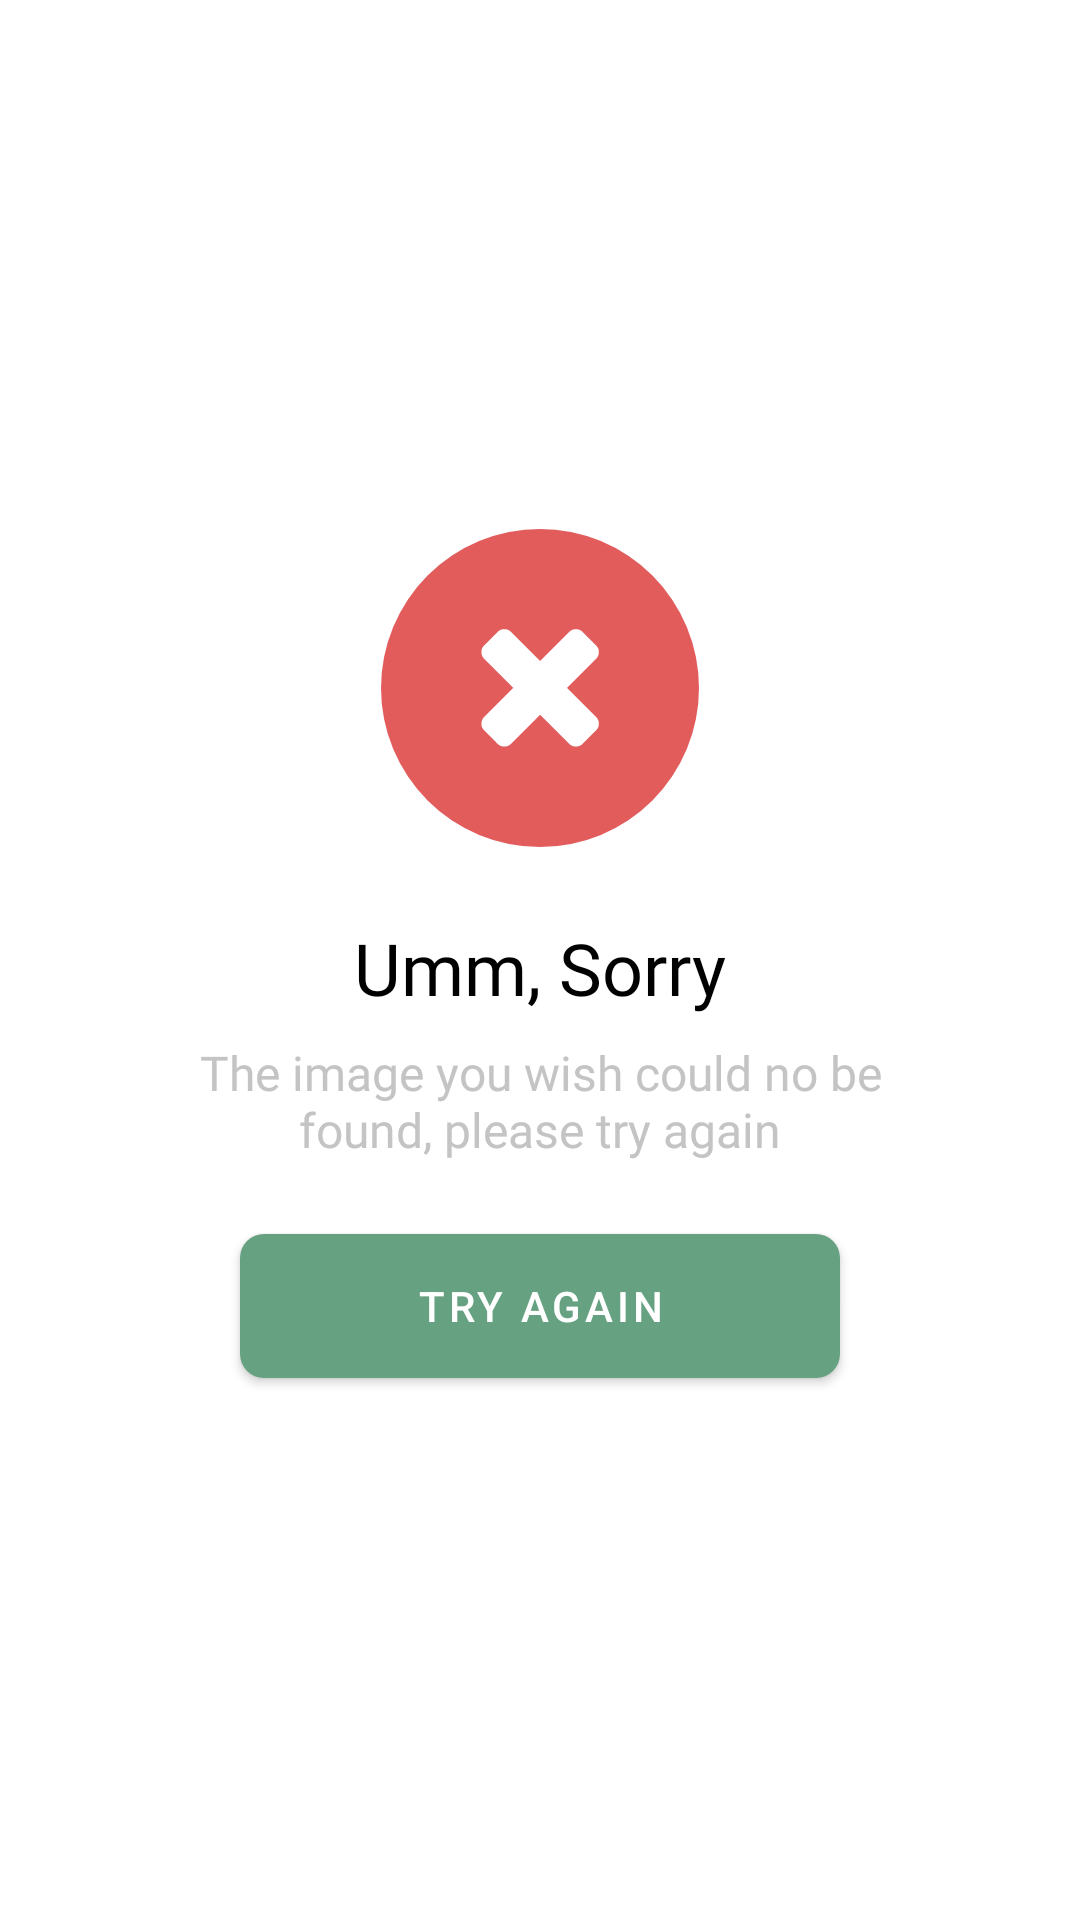

Reconstruct the res/layout file that produces this screen, plus the resources it refers to.
<!-- AndroidManifest.xml: application theme Theme.Inacure -->
<!-- res/layout/activity_failed.xml -->
<?xml version="1.0" encoding="utf-8"?>
<androidx.constraintlayout.widget.ConstraintLayout xmlns:android="http://schemas.android.com/apk/res/android"
    xmlns:app="http://schemas.android.com/apk/res-auto"
    xmlns:tools="http://schemas.android.com/tools"
    android:layout_width="match_parent"
    android:layout_height="match_parent"
    tools:context=".ui.failed.FailedActivity">

    <ImageView
        android:id="@+id/iv_error"
        android:layout_width="wrap_content"
        android:layout_height="wrap_content"
        android:src="@drawable/ic_error"
        app:layout_constraintBottom_toBottomOf="parent"
        app:layout_constraintEnd_toEndOf="parent"
        app:layout_constraintStart_toStartOf="parent"
        app:layout_constraintTop_toTopOf="parent"
        app:layout_constraintVertical_bias="0.32999998" />

    <TextView
        android:id="@+id/tv_title"
        android:layout_width="wrap_content"
        android:layout_height="wrap_content"
        android:layout_marginTop="24dp"
        android:fontFamily="@font/poppins_semi_bold"
        android:text="Umm, Sorry"
        android:textColor="@color/black"
        android:textSize="24sp"
        app:layout_constraintEnd_toEndOf="@+id/iv_error"
        app:layout_constraintStart_toStartOf="@+id/iv_error"
        app:layout_constraintTop_toBottomOf="@+id/iv_error" />

    <TextView
        android:id="@+id/tv__body"
        android:layout_width="240dp"
        android:layout_height="wrap_content"
        android:layout_marginTop="8dp"
        android:fontFamily="@font/poppins_semi_bold"
        android:text="The image you wish could no be found, please try again"
        android:textAlignment="center"
        android:textColor="#C4C4C4"
        android:textSize="16dp"
        app:layout_constraintEnd_toEndOf="@+id/tv_title"
        app:layout_constraintStart_toStartOf="@id/tv_title"
        app:layout_constraintTop_toBottomOf="@+id/tv_title" />

    <com.google.android.material.button.MaterialButton
        android:id="@+id/btn_try_again"
        android:layout_width="200dp"
        android:layout_height="wrap_content"
        android:layout_marginTop="24dp"
        android:insetTop="0dp"
        android:insetBottom="0dp"
        android:text="Try Again"
        app:cornerRadius="@dimen/my_corner"
        app:elevation="0dp"
        app:layout_constraintEnd_toEndOf="@+id/tv__body"
        app:layout_constraintStart_toStartOf="@+id/tv__body"
        app:layout_constraintTop_toBottomOf="@+id/tv__body" />

</androidx.constraintlayout.widget.ConstraintLayout>
<!-- resources referenced by this layout -->
<resources>
  <color name="black">#FF000000</color>
  <dimen name="my_corner">8dp</dimen>
  <!-- drawable ic_error (drawable) -->
  <vector xmlns:android="http://schemas.android.com/apk/res/android"
      android:width="106dp"
      android:height="106dp"
      android:viewportWidth="106"
      android:viewportHeight="106">
    <path
        android:pathData="M53,0L53,0A53,53 0,0 1,106 53L106,53A53,53 0,0 1,53 106L53,106A53,53 0,0 1,0 53L0,53A53,53 0,0 1,53 0z"
        android:fillColor="#E25C5C"/>
    <path
        android:pathData="M72.62,64.89C72.62,65.77 72.31,66.52 71.7,67.13L67.21,71.62C66.6,72.23 65.85,72.54 64.97,72.54C64.09,72.54 63.35,72.23 62.73,71.62L53.04,61.93L43.35,71.62C42.74,72.23 41.99,72.54 41.11,72.54C40.23,72.54 39.48,72.23 38.87,71.62L34.39,67.13C33.77,66.52 33.46,65.77 33.46,64.89C33.46,64.01 33.77,63.27 34.39,62.65L44.08,52.96L34.39,43.27C33.77,42.65 33.46,41.91 33.46,41.03C33.46,40.15 33.77,39.4 34.39,38.79L38.87,34.31C39.48,33.69 40.23,33.38 41.11,33.38C41.99,33.38 42.74,33.69 43.35,34.31L53.04,44L62.73,34.31C63.35,33.69 64.09,33.38 64.97,33.38C65.85,33.38 66.6,33.69 67.21,34.31L71.7,38.79C72.31,39.4 72.62,40.15 72.62,41.03C72.62,41.91 72.31,42.65 71.7,43.27L62.01,52.96L71.7,62.65C72.31,63.27 72.62,64.01 72.62,64.89Z"
        android:fillColor="#ffffff"/>
  </vector>
  <style name="Theme.Inacure" parent="Theme.MaterialComponents.DayNight.DarkActionBar">
          
          <item name="colorPrimary">@color/green</item>
          <item name="colorPrimaryVariant">@color/green</item>
          <item name="colorOnPrimary">@color/white</item>
          
          <item name="colorSecondary">@color/teal_200</item>
          <item name="colorSecondaryVariant">@color/teal_700</item>
          <item name="colorOnSecondary">@color/black</item>
          
          <item name="android:statusBarColor" tools:targetApi="l">?attr/colorPrimaryVariant</item>
          
      </style>
  <color name="green">#66A182</color>
  <color name="white">#FFFFFFFF</color>
  <color name="teal_200">#FF03DAC5</color>
  <color name="teal_700">#FF018786</color>
</resources>
